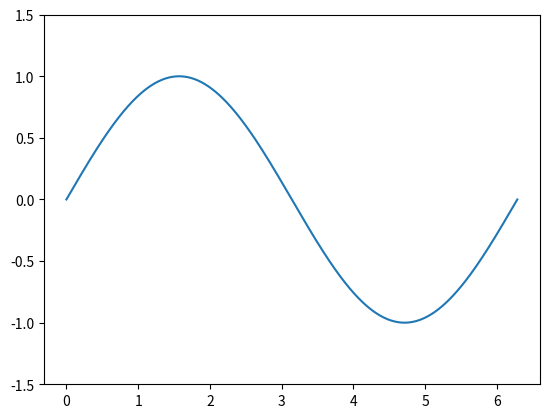

The script that saved this image:
import matplotlib.pyplot as plt
import numpy as np
import time

plt.ion() #интерактивный режим

fig, ax = plt.subplots()

th = np.linspace(0, 2*np.pi, 512) #границы по оси х
ax.set_ylim(-1.5, 1.5) #границы по оси у

ln, = ax.plot(th, np.sin(th)) #построение графика

def slow_loop(N, ln):
    for j in range(N):
        time.sleep(.1)  #моделирование некоторых работ
        ln.figure.canvas.flush_events()

slow_loop(100, ln)
